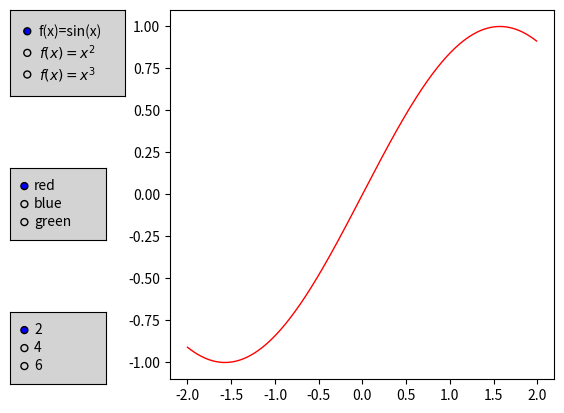

Python code for this plot:
'''
Learn matplotlib
'''

import numpy as np
import matplotlib.pyplot as plt
from matplotlib.widgets import RadioButtons


x = np.arange(-2, 2, 0.01)
y1 = np.sin(x)
y2 = x * x
y3 = x ** 3

image, area = plt.subplots()
l, = area.plot(x ,y1, lw=1, color='red')
plt.subplots_adjust(left=0.3)
rax = plt.axes([0.05, 0.7, 0.18, 0.18],
                facecolor = 'lightgray')
radio = RadioButtons(rax,
        ('f(x)=sin(x)', '$f(x)=x^2$', '$f(x)=x^3$'))

def change_function(label):
    '''change function'''
    dictionary = {'f(x)=sin(x)': y1,
                  '$f(x)=x^2$': y2,
                  '$f(x)=x^3$': y3}
    l.set_ydata(dictionary[label])
    plt.draw()

radio.on_clicked(change_function)
rax = plt.axes([0.05, 0.4, 0.15, 0.15],
                facecolor = 'lightgray')
radio2 = RadioButtons(rax, ('red', 'blue', 'green'))

def function_color(label):
    '''set plot color'''
    l.set_color(label)
    plt.draw()
radio2.on_clicked(function_color)

rax = plt.axes([0.05, 0.1, 0.15, 0.15],
                facecolor = 'lightgray')
radio3 = RadioButtons(rax, ('2', '4', '6'))

def line_thickness(label):
    '''set line width'''
    l.set_linewidth(int(label))
    plt.draw()
radio3.on_clicked(line_thickness)

plt.show()
